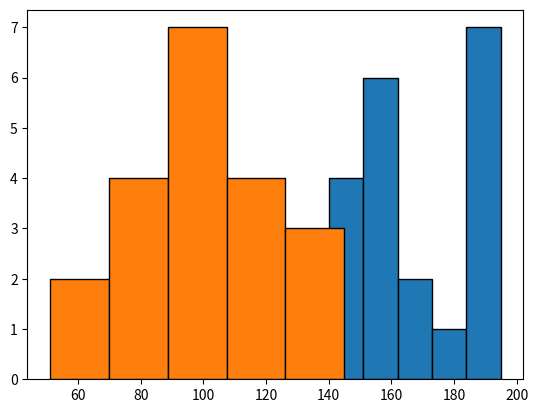

Here is the Python script that generated this plot:
import matplotlib.pyplot as plt
import numpy as np
height=[189,185,195,149,189,147,154,174,169,195,159,192,155,191,153,157,140,144,172,157]
## Weight
weight=[87,110,104,61,104,92,111,90,103,81,80,101,51,79,107,110,129,145,139,110]
h = np.array(height)
w = np.array(weight)
# xt = np.arange(201)
plt.hist(h, bins=5, edgecolor="black", label="height")
plt.show()
plt.hist(w, bins=5, edgecolor="black", label="weight")
plt.show()
print(184, 89)